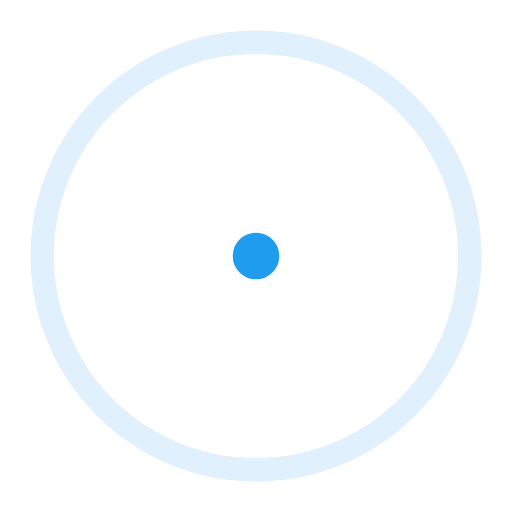
t = 0.00 s
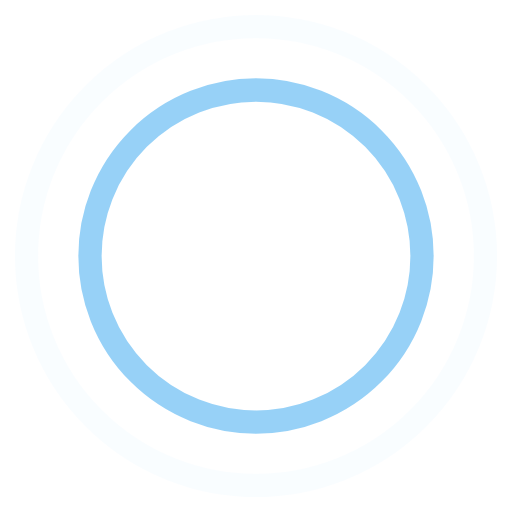
t = 0.45 s
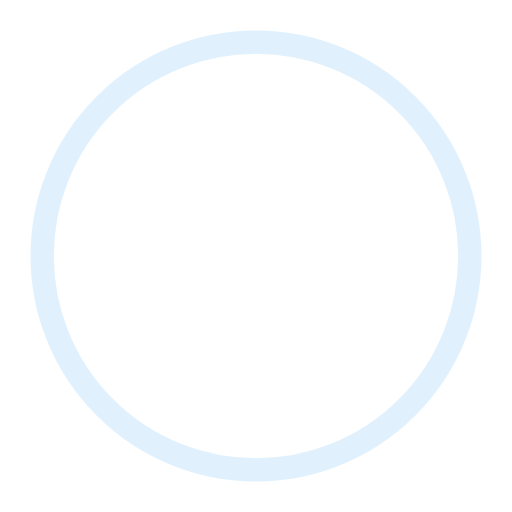
t = 0.90 s
t = 1.35 s: frame unchanged from t = 0.45 s, image omitted

The animated SVG that drew these frames (rendered in a browser with its animation timeline set to each time). Animation: 4 SMIL elements (animate=4); one cycle of 1.80 s, repeats indefinitely.

<!-- By Sam Herbert (@sherb), for everyone. More @ http://goo.gl/7AJzbL -->
<svg width="44" height="44" viewBox="0 0 44 44" xmlns="http://www.w3.org/2000/svg" stroke="#209cee">
    <g fill="none" fill-rule="evenodd" stroke-width="2">
        <circle cx="22" cy="22" r="1">
            <animate attributeName="r"
                begin="0s" dur="1.8s"
                values="1; 20"
                calcMode="spline"
                keyTimes="0; 1"
                keySplines="0.165, 0.84, 0.44, 1"
                repeatCount="indefinite" />
            <animate attributeName="stroke-opacity"
                begin="0s" dur="1.8s"
                values="1; 0"
                calcMode="spline"
                keyTimes="0; 1"
                keySplines="0.3, 0.61, 0.355, 1"
                repeatCount="indefinite" />
        </circle>
        <circle cx="22" cy="22" r="1">
            <animate attributeName="r"
                begin="-0.9s" dur="1.8s"
                values="1; 20"
                calcMode="spline"
                keyTimes="0; 1"
                keySplines="0.165, 0.84, 0.44, 1"
                repeatCount="indefinite" />
            <animate attributeName="stroke-opacity"
                begin="-0.9s" dur="1.8s"
                values="1; 0"
                calcMode="spline"
                keyTimes="0; 1"
                keySplines="0.3, 0.61, 0.355, 1"
                repeatCount="indefinite" />
        </circle>
    </g>
</svg>
